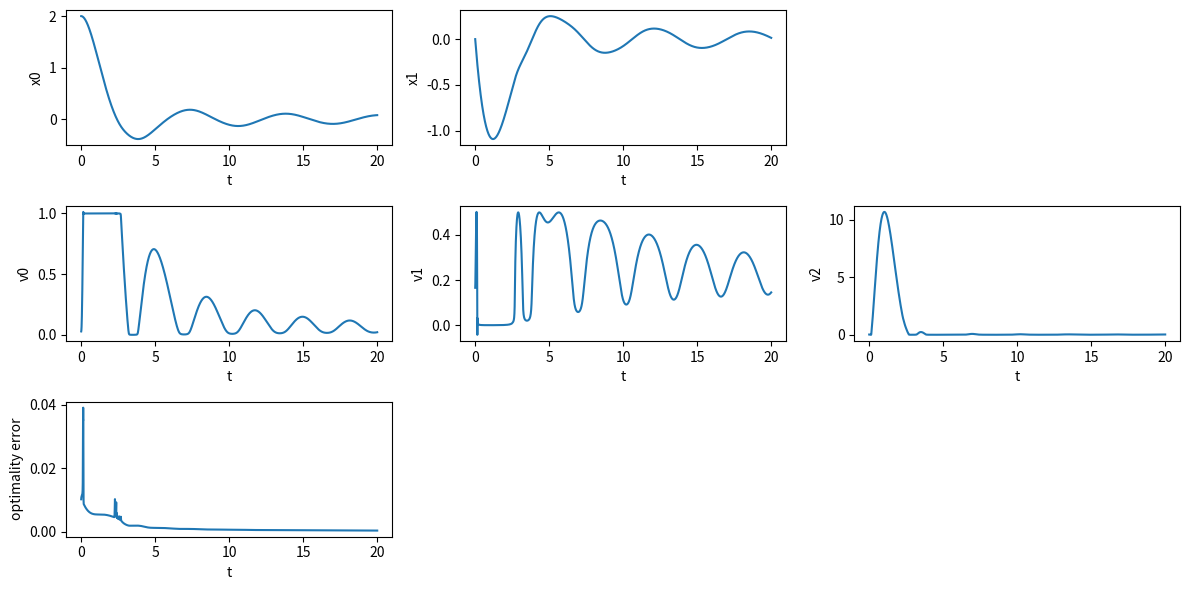

Python code for this plot:
import numpy as np
import scipy as sci
import time
import matplotlib.pyplot as plt


class CGMRES:
    def __init__(self):
        self.t0 = 0.0
        self.T_mpc = 20
        # self.T_mpc = 0.005
        self.dt_mpc = 5e-3
        # self.dt_mpc = 1e-3

        ### horizon
        self.Tf = 1.0
        self.N = 5
        self.alpha = 0.5

        ### current horizon length
        self.Tcur = 0.0
        self.dtau = self.Tcur / self.N

        ### C/GMRES parameters
        self.zeta = 1.0/self.dt_mpc
        self.h_fd = 1e-6
        self.m_gmres = 5
        self.initial_error_tol = 1e-6

        ### cost weight
        self.q = np.array([1.0, 10.0])
        self.r = np.array([1.0, 0.01])
        self.qf = np.array([1.0, 10.0])
        
        ### bound of input
        self.umin = 0.0
        self.umax = 1.0

        ### initial condition
        self.x0 = np.array([2.0, 0.0])
        self.u0 = np.array([0.01, 0.9])
        self.lam0 = np.array([0.0, 0.0])
        self.mu0 = np.array([0.03])
        self.v0 = np.concatenate([self.u0, self.mu0])
        self.y0 = np.concatenate([self.x0, self.lam0])

        ### reference
        self.xref = np.array([0.0, 0.0])
        self.uref = np.array([0.0, 0.0])

        ### dimension
        self.nx = len(self.x0)
        self.nu = len(self.u0)
        self.nc = len(self.mu0)
        self.nv = self.nu + self.nc
        self.ny = 2*self.nx

        ### variable
        self.X = np.tile(self.y0, self.N + 1)
        self.Xdot = np.zeros(self.X.shape)
        self.U = np.tile(self.v0, self.N)
        self.Udot = np.zeros(self.U.shape)

        self.u = np.zeros(self.nu)
        self.xt = np.zeros(self.nx)

        ### local constants
        self.a = -1
        self.b = -1

        ### initial optimality error
        Hv = self.calc_Hv(self.x0, self.v0, self.lam0, self.t0)
        self.opt_error = np.linalg.norm(Hv) * np.sqrt(self.N)


    def calc_f(self, x: np.ndarray, u: np.ndarray, t: float):
        f = np.array([
            x[1],
            self.a * x[0] + self.b * x[1] * u[0]
        ])
        return f
    
    def calc_fx(self, x: np.ndarray, u: np.ndarray, t: float):
        fx = np.array([
            [0, 0],
            [self.a, self.b * u[0]]
        ])
        return fx
        
    def calc_fu(self, x: np.ndarray, u: np.ndarray, t: float):
        fu = np.array([
            [0, 0],
            [self.b * x[1], 0]
        ])
        return fu

    def calc_l(self, x: np.ndarray, u: np.ndarray, t: float):
        xres = x - self.xref
        ures = u - self.uref
        l = 0.5*self.q[0]*xres[0]**2 + 0.5*self.q[1]*xres[1]**2 \
            + 0.5*self.r[0]*ures[0]**2 - self.r[1]*ures[1]
        return l

    def calc_lx(self, x: np.ndarray, u: np.ndarray, t: float):
        xres = x - self.xref
        ures = u - self.uref
        lx = np.array([
            self.q[0] * xres[0],
            self.q[1] * xres[1]
        ])
        return lx

    def calc_lu(self, x: np.ndarray, u: np.ndarray, t: float):
        xres = x - self.xref
        ures = u - self.uref
        lu = np.array([
            self.r[0] * ures[0],
            -self.r[1]
        ])
        return lu
        
    def calc_lf(self, x: np.ndarray, t: float):
        xres = x - self.xref
        lf = 0.5*self.qf[0]*xres[0]**2 + 0.5*self.qf[1]*xres[1]**2
        return lf

    def calc_lfx(self, x: np.ndarray, t:float):
        lfx = np.array([
            self.qf[0]*x[0],
            self.qf[1]*x[1]
        ])
        return lfx

    def calc_C(self, x: np.ndarray, u: np.ndarray, t: float):
        C = np.array([
            (u[0] - 0.5*(self.umax + self.umin))**2 + u[1]**2 \
                - (0.5*(self.umax - self.umin))**2
        ])
        return C
    
    def calc_Cx(self, x: np.ndarray, u: np.ndarray, t: float):
        Cx = np.array([
            [0, 0]
        ])
        return Cx

    def calc_Cu(self, x: np.ndarray, u: np.ndarray, t: float):
        Cu = np.array([
            [2*(u[0] - 0.5*(self.umin + self.umax)), 2*u[1]]
        ])
        return Cu

    def calc_H(self, x: np.ndarray, u: np.ndarray, lam: np.ndarray, mu: np.ndarray, t: float):
        H = self.calc_l(x, u, t) + self.calc_f(x, u, t).T @ lam + self.calc_C(x, u, t).T @ mu
        return H
    
    def calc_Hx(self, x: np.ndarray, u: np.ndarray, lam: np.ndarray, mu: np.ndarray, t: float):
        Hx = self.calc_lx(x, u, t) + self.calc_fx(x, u, t).T @ lam \
            + self.calc_Cx(x, u, t).T @ mu
        return Hx
    
    def calc_Hu(self, x: np.ndarray, u: np.ndarray, lam: np.ndarray, mu: np.ndarray, t: float):
        Hu = self.calc_lu(x, u, t) + self.calc_fu(x, u, t).T @ lam \
            + self.calc_Cu(x, u, t).T @ mu
        return Hu
    
    def calc_Hv(self, x: np.ndarray, v: np.ndarray, lam: np.ndarray, t: float):
        u = v[0:self.nu]
        mu = v[self.nu:]
        Hu = self.calc_Hu(x, u, lam, mu, t)
        C = self.calc_C(x, u, t)
        return np.concatenate([Hu, C])
    
    def calc_Hvv(self, x: np.ndarray, v: np.ndarray, lam: np.ndarray, t: float):
        Hvv = np.zeros((self.nv, self.nv))
        Hv = self.calc_Hv(x, v, lam, t)
        for i in range(self.nv):
            e = np.eye(self.nv)[i]
            Hvv[:, i] = (self.calc_Hv(x, v + self.h_fd*e, lam, t) - Hv) / self.h_fd
        return Hvv

    def rollout_x(self, xt: np.ndarray, U: np.ndarray, t:float):
        U = U.reshape((self.N, self.nv))
        X = np.empty((self.N + 1, self.nx))
        X[0] = xt

        for i in range(self.N):
            u = U[i][:self.nu]
            X[i + 1] = X[i] + self.calc_f(X[i], u, t + i*self.dtau) * self.dtau

        return X

    def rollout_lam(self, X: np.ndarray, U:np.ndarray, t:float):
        X = X.reshape((self.N + 1, self.nx))
        U = U.reshape((self.N, self.nv))
        Lam = np.empty((self.N + 1, self.nx))
        Lam[self.N] = self.calc_lfx(X[self.N], t)
        
        for i in range(self.N - 1, -1, -1):
            u  = U[i][:self.nu]
            mu  = U[i][self.nu:]
            Lam[i] = Lam[i + 1] + self.calc_Hx(X[i], u, Lam[i + 1], mu, t + i*self.dtau) * self.dtau
        
        return Lam

    def calc_F(self, U: np.ndarray, X: np.ndarray, xt: np.ndarray, t: float):
        U = U.reshape((self.N, self.nv))
        X = X.reshape((self.N + 1, self.ny))
        F = np.empty((self.N, self.nv))

        xs = X[:, :self.nx]
        lams = X[:, self.nx:]

        for i in range(self.N):
            x = X[i][:self.nx]
            lam = X[i + 1][self.nx:]
            Hv = self.calc_Hv(x, U[i], lam, t + i*self.dtau)
            F[i] = Hv
        
        return F.reshape(-1)

    def calc_G(self, U: np.ndarray, X: np.ndarray, xt: np.ndarray, t: float):
        U = U.reshape((self.N, self.nv))
        X = X.reshape((self.N + 1, self.ny))
        us = U[:, :self.nu]
        mus = U[:, self.nu:]
        xs = X[:, :self.nx]
        lams = X[:, self.nx:]
        G = np.empty((self.N + 1, self.ny))

        st = xs[0] - xt
        hx = lams[0] - lams[1] - self.calc_Hx(xs[0], us[0], lams[1], mus[0], t) * self.dtau
        G[0][:self.nx] = st
        G[0][self.nx:] = hx
        
        for i in range(0, self.N - 1):
            st = xs[i + 1] - xs[i] - self.calc_f(xs[i], us[i], t + i*self.dtau) * self.dtau
            hx = lams[i + 1] - lams[i + 2] \
                - self.calc_Hx(xs[i + 1], us[i + 1], lams[i + 2], mus[i + 1], t + (i+1)*self.dtau)\
                * self.dtau
            G[i + 1][:self.nx] = st
            G[i + 1][self.nx:] = hx

        st = xs[self.N] - xs[self.N - 1] \
            - self.calc_f(xs[self.N - 1], us[self.N - 1], t + self.T_mpc) * self.dtau
        hx = lams[self.N] - self.calc_lfx(xs[self.N], t + self.T_mpc)
        G[self.N][:self.nx] = st
        G[self.N][self.nx:] = hx

        return G.reshape(-1)

    def calc_K(self, U: np.ndarray, Z: np.ndarray, xt: np.ndarray, t: float):
        U = U.reshape((self.N, self.nv))
        us = U[:, :self.nu]
        mus = U[:, self.nu:]
        Z = Z.reshape((self.N + 1, self.ny))
        Zx = Z[:, :self.nx]
        Zlam = Z[:, self.nx:]

        X = np.empty(Z.shape)
        xs = X[:, :self.nx]
        lams = X[:, self.nx:]

        xs[0] = xt + Zx[0]
        for i in range(self.N):
            xs[i + 1] = xs[i] + self.calc_f(xs[i], us[i], t + i*self.dtau) * self.dtau \
                + Zx[i + 1]
        
        lams[self.N] = self.calc_lfx(xs[self.N], t + self.T_mpc) + Zlam[self.N]
        for i in range(self.N - 1, -1, -1):
            lams[i] = lams[i + 1] \
                + self.calc_Hx(xs[i], us[i], lams[i + 1], mus[i], t + (i+1)*self.dtau) * self.dtau\
                + Zlam[i]

        return X.reshape(-1)

    def update_solution(self, xt: np.ndarray, t: float):
        U = self.U
        Udot0 = self.Udot
        X = self.X
        Xdot0 = self.Xdot

        xdot = self.calc_f(xt, U[0:self.nu], t)
        G = self.calc_G(U, X, xt, t)

        ### Arnoldi iteration: get Hessenberg matrix and ONB
        Hm_, Vm1, r0_norm = self.arnoldi_fdgmres(U, Udot0, X, Xdot0, xt, t)

        ### You can solve directory: Hm_ * y = ||r0|| e1
        if False:
            e1 = np.zeros(self.m_gmres + 1)
            e1[0] = 1
            y, residual, rank, svals = sci.linalg.lstsq(Hm_, r0_norm * e1)
            self.Udot = Udot0 + Vm1[:, :self.m_gmres] @ y
            self.U = U + self.Udot * self.dt_mpc

            xdot = self.calc_f(xt, U[0:self.nu], t)
            G = self.calc_G(U, X, xt, t)
            K = self.calc_K(U + self.Udot*self.h_fd, (1 - self.zeta*self.h_fd)*G, xt + self.h_fd*xdot, t + self.h_fd)
            self.Xdot = (K - X) / self.h_fd
            self.X = X + self.Xdot * self.dt_mpc

            self.opt_error = self.calc_opt_error(self.U, self.X, xt, t)
            return

        ### Givens rotation: Triangulate Hm_
        e1 = np.zeros(self.m_gmres + 1)
        e1[0] = 1
        Rm_, gm_ = self.givens_rotation(Hm_, r0_norm*e1)
        
        ### Backward substitution: solve Rm * y = gm
        y = self.backward_substitution(Rm_[0:self.m_gmres, :], gm_[0:self.m_gmres])

        self.Udot = Udot0 + Vm1[:, 0:self.m_gmres] @ y
        self.U = U + self.Udot * self.dt_mpc
        
        ### Expanding Xdot
        xdot = self.calc_f(xt, U[0:self.nu], t)
        G = self.calc_G(U, X, xt, t)
        K = self.calc_K(U + self.Udot*self.h_fd, (1 - self.zeta*self.h_fd)*G, xt + self.h_fd*xdot, t + self.h_fd)
        self.Xdot = (K - X) / self.h_fd
        self.X = X + self.Xdot * self.dt_mpc

        self.opt_error = self.calc_opt_error(self.U, self.X, xt, t)
        return

    def arnoldi_fdgmres(
            self, U: np.ndarray, Udot0: np.ndarray, X: np.ndarray, Xdot: np.ndarray,
            xt: np.ndarray, t: float
            ):
        xdot = self.calc_f(xt, U[0:self.nu], t)
        xt_h = xt + xdot * self.h_fd
        t_h = t + self.h_fd

        Gxt = self.calc_G(U, X, xt_h, t_h)
        Fxt = self.calc_F(U, X, xt_h, t_h)
        U_h = U + Udot0 * self.h_fd
        K_lhs = self.calc_K(U_h, Gxt, xt_h, t_h)
        FUXxt = self.calc_F(U_h, K_lhs, xt_h, t_h)

        G = self.calc_G(U, X, xt, t)
        F = self.calc_F(U, X, xt, t)
        K_rhs = self.calc_K(U, (1 - self.zeta*self.h_fd)*G, xt_h, t_h)
        FXxt = self.calc_F(U, K_rhs, xt_h, t_h)

        ### initial residual: r0 = b - A*Udot0
        b = ((1 - self.zeta*self.h_fd)*F - FXxt) / self.h_fd
        A_Udot0 = (FUXxt - Fxt) / self.h_fd
        r0 = b - A_Udot0
        r0_norm = np.linalg.norm(r0)

        ### Arnoldi iteration
        Hm_ = np.zeros((self.m_gmres + 1, self.m_gmres))
        Vm1 = np.zeros((self.N*self.nv, self.m_gmres + 1))
        Vm1[:, 0] = r0 / r0_norm

        Av = np.zeros(Vm1.shape)
        Av[:, 0] = Vm1[:, 0].copy()

        for j in range(self.m_gmres):
            U_h = U + Vm1[:, j] * self.h_fd
            K_lhs = self.calc_K(U_h, Gxt, xt_h, t_h)
            FUXxt = self.calc_F(U_h, K_lhs, xt_h, t_h)
            Avj = (FUXxt - Fxt) / self.h_fd
            Av[:, j + 1] = Avj.copy()

            for i in range(j+1):
                Hm_[i, j] = Avj.T @ Vm1[:, i]
            
            vj1_hat = Avj
            for i in range(j+1):
                vj1_hat = vj1_hat - Hm_[i, j]*Vm1[:, i]
            
            Hm_[j+1, j] = np.linalg.norm(vj1_hat)
            Vm1[:, j+1] = vj1_hat / Hm_[j+1, j]

        return Hm_, Vm1, r0_norm

    def givens_rotation(self, Hm_: np.ndarray, gm_: np.ndarray):
        Rm_ = Hm_

        for i in range(self.m_gmres):
            den = np.sqrt(Rm_[i][i]**2 + Rm_[i+1][i]**2)
            ci = Rm_[i][i] / den
            si = Rm_[i+1][i] / den

            rot = np.array([[
                [ci, si],
                [-si, ci]
            ]])

            Rm_[i:i+2, :] = rot @ Rm_[i:i+2, :]
            gm_[i:i+2] = rot @ gm_[i:i+2]
        
        return Rm_, gm_

    def backward_substitution(self, Rm: np.ndarray, gm: np.ndarray):
        y = np.zeros(self.m_gmres)

        y = np.zeros(self.m_gmres)
        for i in range(self.m_gmres - 1, -1, -1):
            y[i] = (gm[i] - (Rm[i, i+1:].T @ y[i+1:])) / Rm[i, i]
        
        return y
    
    def calc_opt_error(self, U: np.ndarray, X: np.ndarray, xt: np.ndarray, t: float):
        F = self.calc_F(U, X, xt, t)
        G = self.calc_G(U, X, xt, t)
        return np.sqrt(np.linalg.norm(F)**2 + np.linalg.norm(G)**2)

    def update_horizon(self, t: float):
        self.Tcur = self.Tf * (1 - np.exp(-self.alpha * (t - self.t0)))
        self.dtau = self.Tcur / self.N

    def get_control_input(self):
        return self.U[0:self.nu]

    def rk4(self, x, u, t, dt):
        k1 = self.calc_f(x, u, t)
        k2 = self.calc_f(x + 0.5*dt*k1, u, t)
        k3 = self.calc_f(x + 0.5*dt*k2, u, t)
        k4 = self.calc_f(x + dt*k3, u, t)
        x_next = x + (k1 + 2*k2 + 2*k3 + k4)*dt/6
        return x_next

    def initial_newton(self):
        self.lam0 = self.calc_lfx(self.x0, self.t0)
        self.y0 = np.concatenate([self.x0, self.lam0])

        Hv = self.calc_Hv(self.x0, self.v0, self.lam0, self.t0)
        opt_error = np.linalg.norm(Hv) * np.sqrt(self.N)

        while opt_error > self.initial_error_tol:
            Hvv = self.calc_Hvv(self.x0, self.v0, self.lam0, self.t0)
            Hv = self.calc_Hv(self.x0, self.v0, self.lam0, self.t0)
            dv = -np.linalg.solve(Hvv, Hv)
            self.v0 = self.v0 + dv
            opt_error = np.linalg.norm(Hv) * np.sqrt(self.N)
            # print('Hv:\n', Hv)

        self.opt_error = opt_error
        self.u0 = self.v0[0:self.nu]
        self.mu0 = self.v0[self.nu:]
        
        self.U = np.tile(self.v0, self.N)
        self.y0 = np.concatenate([self.x0, self.lam0])
        self.X = np.tile(self.y0, self.N + 1)

    def run(self):
        N_mpc = int(self.T_mpc / self.dt_mpc)
        t_hist = np.linspace(0, self.T_mpc, N_mpc+1)
        x_hist = []
        v_hist = []
        opt_error_hist = []

        ### initialize MPC
        self.initial_newton()

        print('initial input (u, udummy, mu):\n', self.v0)
        print('initial optError:\n', self.opt_error)

        self.U = np.tile(self.v0, self.N)
        self.Udot = self.U.copy()
        self.Udot = np.zeros(self.U.shape)
        
        self.X = np.tile(self.y0, self.N + 1)

        t = 0.0
        xt = self.x0
        u = self.U[0:self.nv]

        ### MPC simulation
        timer = time.perf_counter()
        for i, t in enumerate(t_hist):
            print('t, x(t):\n', t, ',\n', xt)

            ### C/GMRES
            self.update_horizon(t)
            self.update_solution(xt, t)
            u = self.get_control_input()

            ### history
            x_hist.append(xt)
            v_hist.append(self.U[0:self.nv])
            opt_error_hist.append(self.opt_error)

            ### next state
            xt = self.rk4(xt, u, t, self.dt_mpc)
            t = t + self.dt_mpc

        elapsed = time.perf_counter() - timer

        print()
        print('final state:\n', xt)
        print('computation time[s]:\n', elapsed)
        # print('final norm of Udot:\n', self.Udot)

        self.t_hist = t_hist
        self.x_hist = np.array(x_hist)
        self.v_hist = np.array(v_hist)
        self.opt_error_hist = np.array(opt_error_hist)
        return

# np.set_printoptions(precision=6, linewidth=150)

cgmres = CGMRES()
cgmres.run()


col = max(cgmres.nx, cgmres.nv)

fig, axes = plt.subplots(3, col, figsize=(12, 6), tight_layout=True)

for j in range(col):
    if j >= cgmres.nx:
        fig.delaxes(axes[0, j])
        break
    axes[0, j].set_xlabel('t')
    axes[0, j].set_ylabel(f'x{j}')
    axes[0, j].plot(cgmres.t_hist, cgmres.x_hist[:, j])

for j in range(col):
    if j >= cgmres.nv:
        fig.delaxes(axes[1, j])
        break
    axes[1, j].set_xlabel('t')
    axes[1, j].set_ylabel(f'v{j}')
    axes[1, j].plot(cgmres.t_hist, cgmres.v_hist[:, j])


axes[2, 0].set_xlabel('t')
axes[2, 0].set_ylabel(f'optimality error')
axes[2, 0].plot(cgmres.t_hist, cgmres.opt_error_hist)
for j in range(1, col):
    fig.delaxes(axes[2, j])
    


